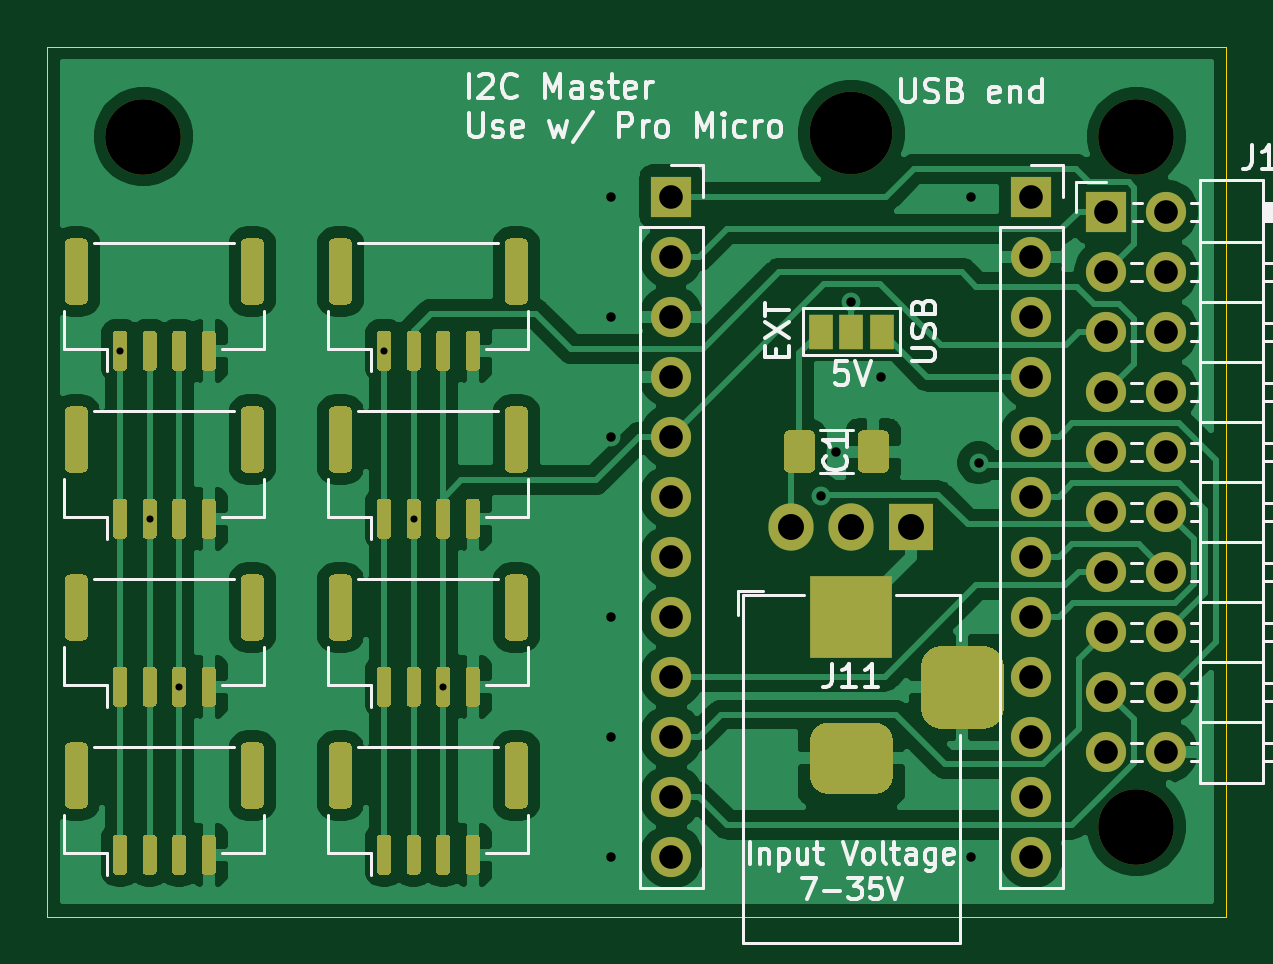
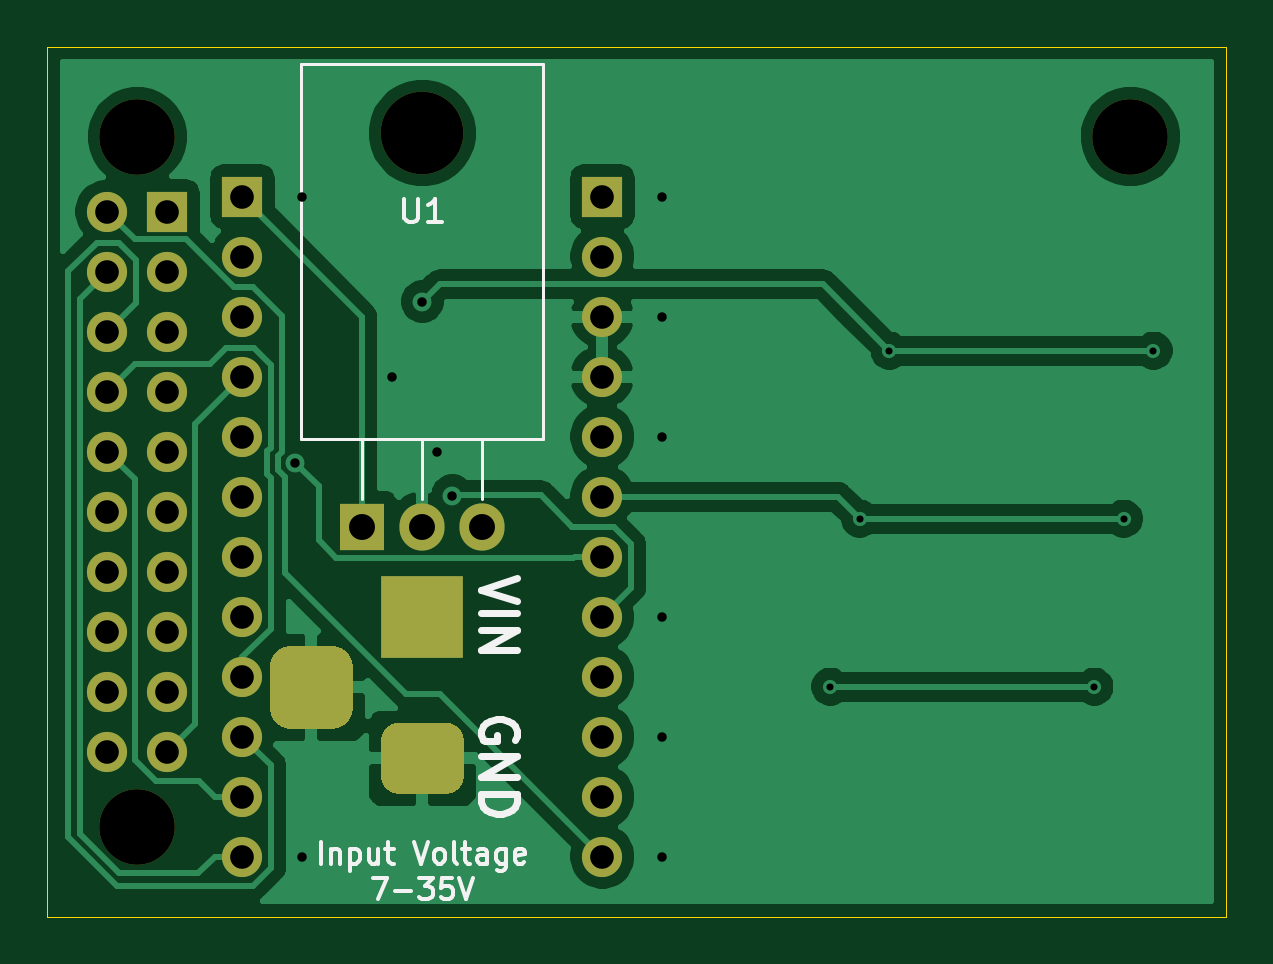
Circuit board: 11 layer files. Board 49.9 x 36.8 mm.
- bottom_copper: i2c-master-B_Cu.gbr (46029 bytes)
- bottom_mask: i2c-master-B_Mask.gbr (2752 bytes)
- paste: i2c-master-B_Paste.gbr (461 bytes)
- bottom_silk: i2c-master-B_SilkS.gbr (6124 bytes)
- outline: i2c-master-Edge_Cuts.gbr (683 bytes)
- top_copper: i2c-master-F_Cu.gbr (116522 bytes)
- top_mask: i2c-master-F_Mask.gbr (19478 bytes)
- paste: i2c-master-F_Paste.gbr (17065 bytes)
- top_silk: i2c-master-F_SilkS.gbr (23404 bytes)
- drill: i2c-master-NPTH.drl (344 bytes)
- drill: i2c-master-PTH.drl (1253 bytes)

=== bottom_copper: i2c-master-B_Cu.gbr (46029 bytes, source omitted) ===
=== bottom_mask: i2c-master-B_Mask.gbr ===
%TF.GenerationSoftware,KiCad,Pcbnew,(5.1.9)-1*%
%TF.CreationDate,2021-08-18T17:12:04+10:00*%
%TF.ProjectId,i2c-master,6932632d-6d61-4737-9465-722e6b696361,rev?*%
%TF.SameCoordinates,Original*%
%TF.FileFunction,Soldermask,Bot*%
%TF.FilePolarity,Negative*%
%FSLAX46Y46*%
G04 Gerber Fmt 4.6, Leading zero omitted, Abs format (unit mm)*
G04 Created by KiCad (PCBNEW (5.1.9)-1) date 2021-08-18 17:12:04*
%MOMM*%
%LPD*%
G01*
G04 APERTURE LIST*
%ADD10O,1.700000X1.700000*%
%ADD11R,1.700000X1.700000*%
%ADD12C,3.200000*%
%ADD13O,1.905000X2.000000*%
%ADD14R,1.905000X2.000000*%
%ADD15O,3.500000X3.500000*%
%ADD16R,3.500000X3.500000*%
G04 APERTURE END LIST*
D10*
%TO.C,J12*%
X76835000Y-61595000D03*
X74295000Y-61595000D03*
X76835000Y-59055000D03*
X74295000Y-59055000D03*
X76835000Y-56515000D03*
X74295000Y-56515000D03*
X76835000Y-53975000D03*
X74295000Y-53975000D03*
X76835000Y-51435000D03*
X74295000Y-51435000D03*
X76835000Y-48895000D03*
X74295000Y-48895000D03*
X76835000Y-46355000D03*
X74295000Y-46355000D03*
X76835000Y-43815000D03*
X74295000Y-43815000D03*
X76835000Y-41275000D03*
X74295000Y-41275000D03*
X76835000Y-38735000D03*
D11*
X74295000Y-38735000D03*
%TD*%
D12*
%TO.C,H4*%
X75565000Y-64770000D03*
%TD*%
%TO.C,H2*%
X75565000Y-35560000D03*
%TD*%
%TO.C,H1*%
X33528000Y-35560000D03*
%TD*%
D13*
%TO.C,U1*%
X60960000Y-52070000D03*
X63500000Y-52070000D03*
D14*
X66040000Y-52070000D03*
D15*
X63500000Y-35410000D03*
%TD*%
%TO.C,J11*%
G36*
G01*
X69075000Y-60630000D02*
X67325000Y-60630000D01*
G75*
G02*
X66450000Y-59755000I0J875000D01*
G01*
X66450000Y-58005000D01*
G75*
G02*
X67325000Y-57130000I875000J0D01*
G01*
X69075000Y-57130000D01*
G75*
G02*
X69950000Y-58005000I0J-875000D01*
G01*
X69950000Y-59755000D01*
G75*
G02*
X69075000Y-60630000I-875000J0D01*
G01*
G37*
G36*
G01*
X64500000Y-63380000D02*
X62500000Y-63380000D01*
G75*
G02*
X61750000Y-62630000I0J750000D01*
G01*
X61750000Y-61130000D01*
G75*
G02*
X62500000Y-60380000I750000J0D01*
G01*
X64500000Y-60380000D01*
G75*
G02*
X65250000Y-61130000I0J-750000D01*
G01*
X65250000Y-62630000D01*
G75*
G02*
X64500000Y-63380000I-750000J0D01*
G01*
G37*
D16*
X63500000Y-55880000D03*
%TD*%
D10*
%TO.C,J6*%
X71120000Y-66040000D03*
X71120000Y-63500000D03*
X71120000Y-60960000D03*
X71120000Y-58420000D03*
X71120000Y-55880000D03*
X71120000Y-53340000D03*
X71120000Y-50800000D03*
X71120000Y-48260000D03*
X71120000Y-45720000D03*
X71120000Y-43180000D03*
X71120000Y-40640000D03*
D11*
X71120000Y-38100000D03*
%TD*%
D10*
%TO.C,J1*%
X55880000Y-66040000D03*
X55880000Y-63500000D03*
X55880000Y-60960000D03*
X55880000Y-58420000D03*
X55880000Y-55880000D03*
X55880000Y-53340000D03*
X55880000Y-50800000D03*
X55880000Y-48260000D03*
X55880000Y-45720000D03*
X55880000Y-43180000D03*
X55880000Y-40640000D03*
D11*
X55880000Y-38100000D03*
%TD*%
M02*

=== paste: i2c-master-B_Paste.gbr ===
%TF.GenerationSoftware,KiCad,Pcbnew,(5.1.9)-1*%
%TF.CreationDate,2021-08-18T17:12:04+10:00*%
%TF.ProjectId,i2c-master,6932632d-6d61-4737-9465-722e6b696361,rev?*%
%TF.SameCoordinates,Original*%
%TF.FileFunction,Paste,Bot*%
%TF.FilePolarity,Positive*%
%FSLAX46Y46*%
G04 Gerber Fmt 4.6, Leading zero omitted, Abs format (unit mm)*
G04 Created by KiCad (PCBNEW (5.1.9)-1) date 2021-08-18 17:12:04*
%MOMM*%
%LPD*%
G01*
G04 APERTURE LIST*
G04 APERTURE END LIST*
M02*

=== bottom_silk: i2c-master-B_SilkS.gbr ===
%TF.GenerationSoftware,KiCad,Pcbnew,(5.1.9)-1*%
%TF.CreationDate,2021-08-18T17:12:04+10:00*%
%TF.ProjectId,i2c-master,6932632d-6d61-4737-9465-722e6b696361,rev?*%
%TF.SameCoordinates,Original*%
%TF.FileFunction,Legend,Bot*%
%TF.FilePolarity,Positive*%
%FSLAX46Y46*%
G04 Gerber Fmt 4.6, Leading zero omitted, Abs format (unit mm)*
G04 Created by KiCad (PCBNEW (5.1.9)-1) date 2021-08-18 17:12:04*
%MOMM*%
%LPD*%
G01*
G04 APERTURE LIST*
%ADD10C,0.300000*%
%ADD11C,0.150000*%
%ADD12C,0.120000*%
G04 APERTURE END LIST*
D10*
X59575000Y-61087142D02*
X59503571Y-60944285D01*
X59503571Y-60730000D01*
X59575000Y-60515714D01*
X59717857Y-60372857D01*
X59860714Y-60301428D01*
X60146428Y-60230000D01*
X60360714Y-60230000D01*
X60646428Y-60301428D01*
X60789285Y-60372857D01*
X60932142Y-60515714D01*
X61003571Y-60730000D01*
X61003571Y-60872857D01*
X60932142Y-61087142D01*
X60860714Y-61158571D01*
X60360714Y-61158571D01*
X60360714Y-60872857D01*
X61003571Y-61801428D02*
X59503571Y-61801428D01*
X61003571Y-62658571D01*
X59503571Y-62658571D01*
X61003571Y-63372857D02*
X59503571Y-63372857D01*
X59503571Y-63730000D01*
X59575000Y-63944285D01*
X59717857Y-64087142D01*
X59860714Y-64158571D01*
X60146428Y-64230000D01*
X60360714Y-64230000D01*
X60646428Y-64158571D01*
X60789285Y-64087142D01*
X60932142Y-63944285D01*
X61003571Y-63730000D01*
X61003571Y-63372857D01*
X59503571Y-54237142D02*
X61003571Y-54737142D01*
X59503571Y-55237142D01*
X61003571Y-55737142D02*
X59503571Y-55737142D01*
X61003571Y-56451428D02*
X59503571Y-56451428D01*
X61003571Y-57308571D01*
X59503571Y-57308571D01*
D11*
X67807142Y-66332142D02*
X67807142Y-65432142D01*
X67378571Y-65732142D02*
X67378571Y-66332142D01*
X67378571Y-65817857D02*
X67335714Y-65775000D01*
X67250000Y-65732142D01*
X67121428Y-65732142D01*
X67035714Y-65775000D01*
X66992857Y-65860714D01*
X66992857Y-66332142D01*
X66564285Y-65732142D02*
X66564285Y-66632142D01*
X66564285Y-65775000D02*
X66478571Y-65732142D01*
X66307142Y-65732142D01*
X66221428Y-65775000D01*
X66178571Y-65817857D01*
X66135714Y-65903571D01*
X66135714Y-66160714D01*
X66178571Y-66246428D01*
X66221428Y-66289285D01*
X66307142Y-66332142D01*
X66478571Y-66332142D01*
X66564285Y-66289285D01*
X65364285Y-65732142D02*
X65364285Y-66332142D01*
X65750000Y-65732142D02*
X65750000Y-66203571D01*
X65707142Y-66289285D01*
X65621428Y-66332142D01*
X65492857Y-66332142D01*
X65407142Y-66289285D01*
X65364285Y-66246428D01*
X65064285Y-65732142D02*
X64721428Y-65732142D01*
X64935714Y-65432142D02*
X64935714Y-66203571D01*
X64892857Y-66289285D01*
X64807142Y-66332142D01*
X64721428Y-66332142D01*
X63864285Y-65432142D02*
X63564285Y-66332142D01*
X63264285Y-65432142D01*
X62835714Y-66332142D02*
X62921428Y-66289285D01*
X62964285Y-66246428D01*
X63007142Y-66160714D01*
X63007142Y-65903571D01*
X62964285Y-65817857D01*
X62921428Y-65775000D01*
X62835714Y-65732142D01*
X62707142Y-65732142D01*
X62621428Y-65775000D01*
X62578571Y-65817857D01*
X62535714Y-65903571D01*
X62535714Y-66160714D01*
X62578571Y-66246428D01*
X62621428Y-66289285D01*
X62707142Y-66332142D01*
X62835714Y-66332142D01*
X62021428Y-66332142D02*
X62107142Y-66289285D01*
X62150000Y-66203571D01*
X62150000Y-65432142D01*
X61807142Y-65732142D02*
X61464285Y-65732142D01*
X61678571Y-65432142D02*
X61678571Y-66203571D01*
X61635714Y-66289285D01*
X61550000Y-66332142D01*
X61464285Y-66332142D01*
X60778571Y-66332142D02*
X60778571Y-65860714D01*
X60821428Y-65775000D01*
X60907142Y-65732142D01*
X61078571Y-65732142D01*
X61164285Y-65775000D01*
X60778571Y-66289285D02*
X60864285Y-66332142D01*
X61078571Y-66332142D01*
X61164285Y-66289285D01*
X61207142Y-66203571D01*
X61207142Y-66117857D01*
X61164285Y-66032142D01*
X61078571Y-65989285D01*
X60864285Y-65989285D01*
X60778571Y-65946428D01*
X59964285Y-65732142D02*
X59964285Y-66460714D01*
X60007142Y-66546428D01*
X60050000Y-66589285D01*
X60135714Y-66632142D01*
X60264285Y-66632142D01*
X60350000Y-66589285D01*
X59964285Y-66289285D02*
X60050000Y-66332142D01*
X60221428Y-66332142D01*
X60307142Y-66289285D01*
X60350000Y-66246428D01*
X60392857Y-66160714D01*
X60392857Y-65903571D01*
X60350000Y-65817857D01*
X60307142Y-65775000D01*
X60221428Y-65732142D01*
X60050000Y-65732142D01*
X59964285Y-65775000D01*
X59192857Y-66289285D02*
X59278571Y-66332142D01*
X59450000Y-66332142D01*
X59535714Y-66289285D01*
X59578571Y-66203571D01*
X59578571Y-65860714D01*
X59535714Y-65775000D01*
X59450000Y-65732142D01*
X59278571Y-65732142D01*
X59192857Y-65775000D01*
X59150000Y-65860714D01*
X59150000Y-65946428D01*
X59578571Y-66032142D01*
X65600000Y-66932142D02*
X65000000Y-66932142D01*
X65385714Y-67832142D01*
X64657142Y-67489285D02*
X63971428Y-67489285D01*
X63628571Y-66932142D02*
X63071428Y-66932142D01*
X63371428Y-67275000D01*
X63242857Y-67275000D01*
X63157142Y-67317857D01*
X63114285Y-67360714D01*
X63071428Y-67446428D01*
X63071428Y-67660714D01*
X63114285Y-67746428D01*
X63157142Y-67789285D01*
X63242857Y-67832142D01*
X63500000Y-67832142D01*
X63585714Y-67789285D01*
X63628571Y-67746428D01*
X62257142Y-66932142D02*
X62685714Y-66932142D01*
X62728571Y-67360714D01*
X62685714Y-67317857D01*
X62600000Y-67275000D01*
X62385714Y-67275000D01*
X62300000Y-67317857D01*
X62257142Y-67360714D01*
X62214285Y-67446428D01*
X62214285Y-67660714D01*
X62257142Y-67746428D01*
X62300000Y-67789285D01*
X62385714Y-67832142D01*
X62600000Y-67832142D01*
X62685714Y-67789285D01*
X62728571Y-67746428D01*
X61957142Y-66932142D02*
X61657142Y-67832142D01*
X61357142Y-66932142D01*
D12*
%TO.C,U1*%
X68620000Y-48380000D02*
X58380000Y-48380000D01*
X68620000Y-32490000D02*
X58380000Y-32490000D01*
X68620000Y-32490000D02*
X68620000Y-48380000D01*
X58380000Y-32490000D02*
X58380000Y-48380000D01*
X66040000Y-48380000D02*
X66040000Y-50920000D01*
X63500000Y-48380000D02*
X63500000Y-50920000D01*
X60960000Y-48380000D02*
X60960000Y-50920000D01*
D11*
X64261904Y-38187380D02*
X64261904Y-38996904D01*
X64214285Y-39092142D01*
X64166666Y-39139761D01*
X64071428Y-39187380D01*
X63880952Y-39187380D01*
X63785714Y-39139761D01*
X63738095Y-39092142D01*
X63690476Y-38996904D01*
X63690476Y-38187380D01*
X62690476Y-39187380D02*
X63261904Y-39187380D01*
X62976190Y-39187380D02*
X62976190Y-38187380D01*
X63071428Y-38330238D01*
X63166666Y-38425476D01*
X63261904Y-38473095D01*
%TD*%
M02*

=== outline: i2c-master-Edge_Cuts.gbr ===
%TF.GenerationSoftware,KiCad,Pcbnew,(5.1.9)-1*%
%TF.CreationDate,2021-08-18T17:12:04+10:00*%
%TF.ProjectId,i2c-master,6932632d-6d61-4737-9465-722e6b696361,rev?*%
%TF.SameCoordinates,Original*%
%TF.FileFunction,Profile,NP*%
%FSLAX46Y46*%
G04 Gerber Fmt 4.6, Leading zero omitted, Abs format (unit mm)*
G04 Created by KiCad (PCBNEW (5.1.9)-1) date 2021-08-18 17:12:04*
%MOMM*%
%LPD*%
G01*
G04 APERTURE LIST*
%TA.AperFunction,Profile*%
%ADD10C,0.050000*%
%TD*%
G04 APERTURE END LIST*
D10*
X79375000Y-68580000D02*
X79375000Y-31750000D01*
X29464000Y-68580000D02*
X79375000Y-68580000D01*
X29464000Y-31750000D02*
X29464000Y-68580000D01*
X79375000Y-31750000D02*
X29464000Y-31750000D01*
M02*

=== top_copper: i2c-master-F_Cu.gbr (116522 bytes, source omitted) ===
=== top_mask: i2c-master-F_Mask.gbr (19478 bytes, source omitted) ===
=== paste: i2c-master-F_Paste.gbr (17065 bytes, source omitted) ===
=== top_silk: i2c-master-F_SilkS.gbr (23404 bytes, source omitted) ===
=== drill: i2c-master-NPTH.drl ===
M48
; DRILL file {KiCad (5.1.9)-1} date 08/18/21 17:12:06
; FORMAT={-:-/ absolute / inch / decimal}
; #@! TF.CreationDate,2021-08-18T17:12:06+10:00
; #@! TF.GenerationSoftware,Kicad,Pcbnew,(5.1.9)-1
; #@! TF.FileFunction,NonPlated,1,2,NPTH
FMAT,2
INCH
T1C0.1260
T2C0.1378
%
G90
G05
T1
X1.32Y-1.4
X2.975Y-1.4
X2.975Y-2.55
T2
X2.5Y-1.3941
T0
M30

=== drill: i2c-master-PTH.drl ===
M48
; DRILL file {KiCad (5.1.9)-1} date 08/18/21 17:12:06
; FORMAT={-:-/ absolute / inch / decimal}
; #@! TF.CreationDate,2021-08-18T17:12:06+10:00
; #@! TF.GenerationSoftware,Kicad,Pcbnew,(5.1.9)-1
; #@! TF.FileFunction,Plated,1,2,PTH
FMAT,2
INCH
T1C0.0118
T2C0.0157
T3C0.0394
T4C0.0433
%
G90
G05
T1
X1.2816Y-1.7568
X1.3308Y-2.0368
X1.38Y-2.3168
X1.7216Y-1.7568
X1.7708Y-2.0368
X1.82Y-2.3168
T2
X2.1Y-1.5
X2.1Y-1.7
X2.1Y-1.9
X2.1Y-2.2
X2.1Y-2.4
X2.1Y-2.6
X2.45Y-1.9983
X2.475Y-1.925
X2.5Y-1.675
X2.55Y-1.8
X2.7Y-1.5
X2.7Y-2.6
X2.712Y-1.9438
T3
X2.2Y-1.5
X2.2Y-1.6
X2.2Y-1.7
X2.2Y-1.8
X2.2Y-1.9
X2.2Y-2.0
X2.2Y-2.1
X2.2Y-2.2
X2.2Y-2.3
X2.2Y-2.4
X2.2Y-2.5
X2.2Y-2.6
X2.8Y-1.5
X2.8Y-1.6
X2.8Y-1.7
X2.8Y-1.8
X2.8Y-1.9
X2.8Y-2.0
X2.8Y-2.1
X2.8Y-2.2
X2.8Y-2.3
X2.8Y-2.4
X2.8Y-2.5
X2.8Y-2.6
X2.925Y-1.525
X2.925Y-1.625
X2.925Y-1.725
X2.925Y-1.825
X2.925Y-1.925
X2.925Y-2.025
X2.925Y-2.125
X2.925Y-2.225
X2.925Y-2.325
X2.925Y-2.425
X3.025Y-1.525
X3.025Y-1.625
X3.025Y-1.725
X3.025Y-1.825
X3.025Y-1.925
X3.025Y-2.025
X3.025Y-2.125
X3.025Y-2.225
X3.025Y-2.325
X3.025Y-2.425
T4
X2.4Y-2.05
X2.5Y-2.05
X2.6Y-2.05
T3
G00X2.4606Y-2.2
M15
G01X2.5394Y-2.2
M16
G05
G00X2.4606Y-2.4362
M15
G01X2.5394Y-2.4362
M16
G05
G00X2.685Y-2.3575
M15
G01X2.685Y-2.2787
M16
G05
T0
M30

